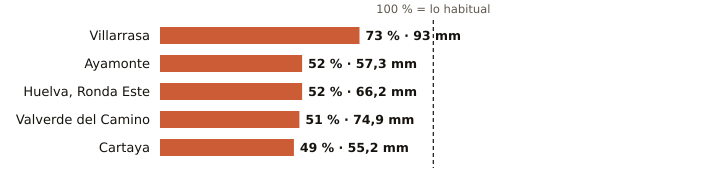

The data file committed next to this chart (first rows):
estacion, provincia, indicativo, mm_otono, referencia_mm, pct, periodo_referencia, hasta, hora
Villarrasa, Huelva, 4622X, 93.0, 127.8, 73, 2011-2025, 2026-11-13, 16
Ayamonte, Huelva, 4549Y, 57.3, 110.9, 52, 2003-2025, 2026-11-13, 18
Huelva, Ronda Este, Huelva, 4642E, 66.2, 126.8, 52, 1991-2020, 2026-11-13, 18
Valverde del Camino, Huelva, 4575X, 74.9, 147.5, 51, 2005-2025, 2026-11-13, 18
Cartaya, Huelva, 4554X, 55.2, 113.5, 49, 2008-2025, 2026-11-13, 17
